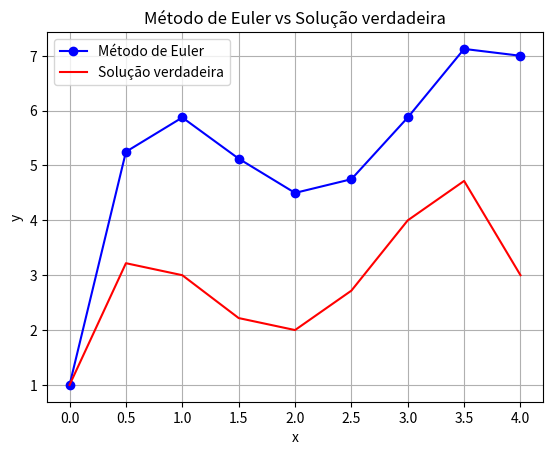

Write Python code to recreate this figure.
# -*- coding: utf-8 -*-
"""Untitled20.ipynb

Automatically generated by Colab.

Original file is located at
    https://colab.research.google.com/<link-removed>
"""

''''
[redacted]

Método: Método de Euler

Resumo: O método de Euler é uma técnica numérica fundamental para a resolução de
EDOs, amplamente utilizado. Ele oferece uma maneira de aproximar soluções de
EDOs que são difíceis ou impossíveis de resolver analiticamente.

É um método de primeira ordem, o que significa que o erro global é
proporcional a h. Para problemas mais complexos ou onde alta precisão é
necessária, métodos mais avançados, como o método de Euler modificado ou
o método de Runge-Kutta, são preferíveis.
'''

#Importando funções matemáticas
import numpy as np
import matplotlib.pyplot as plt

#Definição da função f(x,y) conforme a equação diferencial dada
def f(x,y):
    return -2*x**3+12*x**2-20*x+8.5

#Condição inicial: valores iniciais de x e y
x0=0 #x inicial
y0=1 #y inicial (y(x0)=1)

#Definição do intervalo e tamanho do passo
a=0 #Limite inferior do intervalo
b=4 #Limite superior do intervalo
h=0.5 #Tamanho do passo

#Cálculo do número de subintervalos
N=int((b-a)/h)

#Criação dos vetores para armazenar os valores de x e y
x=np.linspace(a,b,N+1) #Gera os valores de x entre a e b com N+1 pontos
y=np.zeros(N+1) #Inicializa o vetor y com zeros

#Atribui o valor inicial de y
y[0]=y0  #y no ponto inicial é igual a y0

#Método de Euler
for i in range(N):
    y[i+1]=y[i]+h*f(x[i],y[i]) #Calcula o próximo valor de y

#Solução verdadeira
y_verdadeiro=-0.5*x**4+4*x**3-10*x**2+8.5*x+1

#Cálculo do erro relativo percentual verdadeiro
erro_relativo_percentual=np.abs((y_verdadeiro-y)/y_verdadeiro)*100

#Exibição dos resultados
print("x\t\t y (Método de Euler)\t y (Solução verdadeira)\t Erro relativo (%)")
for i in range(N+1):
    print(f"{x[i]:.2f}\t {y[i]:.5f}\t\t {y_verdadeiro[i]:.5f}\t\t {erro_relativo_percentual[i]:.2f}")

#Plotagem das soluções
plt.plot(x,y,'bo-',label='Método de Euler') #Solução aproximada com pontos azuis
plt.plot(x,y_verdadeiro,'r-',label='Solução verdadeira') #Solução verdadeira com linha vermelha
plt.xlabel('x') #Título do eixo x
plt.ylabel('y') #Título do eixo y
plt.legend() #Exibe a legenda no gráfico
plt.grid(True) #Ativa o grid no gráfico
plt.title('Método de Euler vs Solução verdadeira') #Título do gráfico
plt.show() #Mostra o gráfico